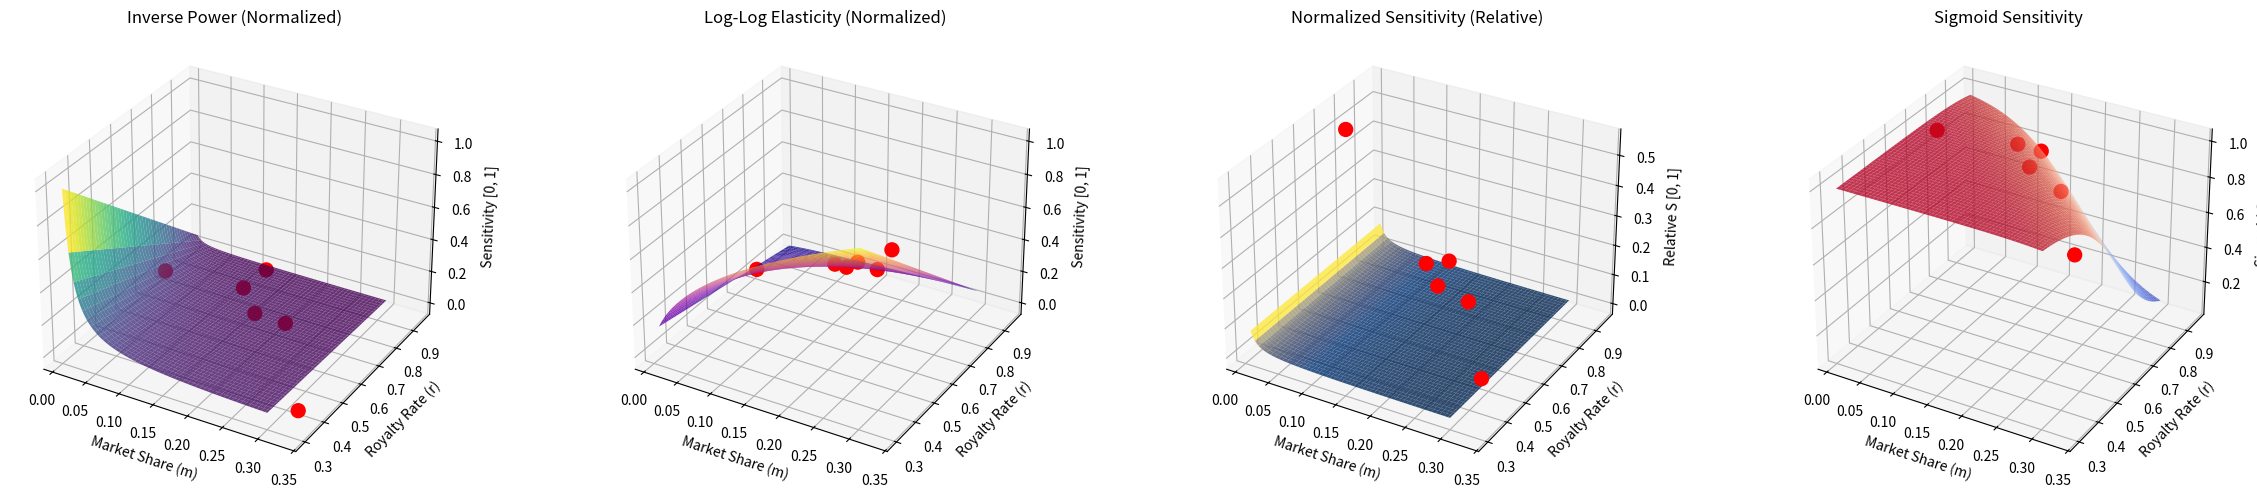

Generate this figure with matplotlib:
import numpy as np
import matplotlib.pyplot as plt
from mpl_toolkits.mplot3d import Axes3D

# === Grid definition ===
m_values = np.linspace(0.01, 0.3, 100)   # market share range (as fractions)
r_values = np.linspace(0.3, 0.95, 100)   # royalty rate range
M, R = np.meshgrid(m_values, r_values)

# === Parameters ===
k = 1.0
gamma = 1.0
beta0 = 0
beta1 = 0.5
beta2 = 1
alpha_sigmoid = 20
beta_sigmoid = 10

# === Specific Data Points ===
royalties = np.array([0.925, 0.8, 0.7, 0.7, 0.7, 0.35])  # Royalty rates per platform
market_shares_raw = np.array([11, 11, 15, 19, 3, 29])    # 2022 market share data
market_shares = market_shares_raw / np.sum(market_shares_raw)  # Normalize to sum to 1

# === Raw Sensitivity Models ===
S1_raw = (1 - R)**gamma / M**k
S2_raw = np.exp(beta0) * M**beta1 * (1 - R)**beta2
S3_raw = (1 - R)**gamma / M**k
S3 = S3_raw / np.sum(S3_raw, axis=1, keepdims=True)  # Already [0, 1] row-normalized
S4 = 1 / (1 + np.exp(alpha_sigmoid * (M - 0.15) - beta_sigmoid * (1 - R)))  # Already [0, 1]

# === Normalize other models to [0, 1] ===
S1 = (S1_raw - np.min(S1_raw)) / (np.max(S1_raw) - np.min(S1_raw))
S2 = (S2_raw - np.min(S2_raw)) / (np.max(S2_raw) - np.min(S2_raw))

# === Calculate sensitivity values for specific data points ===
S1_points_raw = (1 - royalties)**gamma / market_shares**k
S2_points_raw = np.exp(beta0) * market_shares**beta1 * (1 - royalties)**beta2
S3_points_raw = (1 - royalties)**gamma / market_shares**k
S4_points = 1 / (1 + np.exp(alpha_sigmoid * (market_shares - 0.15) - beta_sigmoid * (1 - royalties)))

# Normalize points using same scaling as surfaces
S1_points = (S1_points_raw - np.min(S1_raw)) / (np.max(S1_raw) - np.min(S1_raw))
S2_points = (S2_points_raw - np.min(S2_raw)) / (np.max(S2_raw) - np.min(S2_raw))
S3_points = S3_points_raw / np.sum(S3_points_raw)  # Row-normalize like S3

# === 3D Plotting ===
fig = plt.figure(figsize=(24, 5))

# Plot 1
ax1 = fig.add_subplot(141, projection='3d')
ax1.plot_surface(M, R, S1, cmap='viridis', alpha=0.8)
ax1.scatter(market_shares, royalties, S1_points, color='red', s=100, alpha=1.0)
ax1.set_title("Inverse Power (Normalized)")
ax1.set_xlabel("Market Share (m)")
ax1.set_ylabel("Royalty Rate (r)")
ax1.set_zlabel("Sensitivity [0, 1]")

# Plot 2
ax2 = fig.add_subplot(142, projection='3d')
ax2.plot_surface(M, R, S2, cmap='plasma', alpha=0.8)
ax2.scatter(market_shares, royalties, S2_points, color='red', s=100, alpha=1.0)
ax2.set_title("Log-Log Elasticity (Normalized)")
ax2.set_xlabel("Market Share (m)")
ax2.set_ylabel("Royalty Rate (r)")
ax2.set_zlabel("Sensitivity [0, 1]")

# Plot 3
ax3 = fig.add_subplot(143, projection='3d')
ax3.plot_surface(M, R, S3, cmap='cividis', alpha=0.8)
ax3.scatter(market_shares, royalties, S3_points, color='red', s=100, alpha=1.0)
ax3.set_title("Normalized Sensitivity (Relative)")
ax3.set_xlabel("Market Share (m)")
ax3.set_ylabel("Royalty Rate (r)")
ax3.set_zlabel("Relative S [0, 1]")

# Plot 4
ax4 = fig.add_subplot(144, projection='3d')
ax4.plot_surface(M, R, S4, cmap='coolwarm', alpha=0.8)
ax4.scatter(market_shares, royalties, S4_points, color='red', s=100, alpha=1.0)
ax4.set_title("Sigmoid Sensitivity")
ax4.set_xlabel("Market Share (m)")
ax4.set_ylabel("Royalty Rate (r)")
ax4.set_zlabel("Sigmoid S [0, 1]")

plt.tight_layout()
plt.show()
